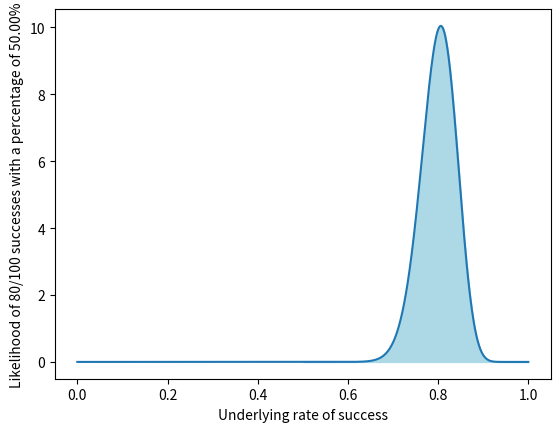

Python code for this plot:
import warnings
import numpy as np
import functools
import matplotlib.pyplot as plt


@functools.cache
def factorial(n):
    for i in range(1, n):
        n *= i
    return n if n else 1
    # return n * factorial(n - 1) if n else 1 # raises recursion error if n is too large


def riemann_sum(n, a, b, f):
    '''Riemann's sum:
    n = number of rectangles
    a = lower bound
    b = upper bound
    f = function'''
    w = (b - a) / n  # width of rectangles
    res = 0  # return value
    k = 1  # counter
    for k in range(1, n + 1):
        res += w * f(a + k * w)  # add the area of the rectangle
    return res


def beta_distribution(x: float, alpha: float, beta: float) -> float:
    '''Beta distribution'''
    if x < 0 or x > 1:
        warnings.warn('x must be between 0 and 1')
        return 1
    return ((x ** (alpha - 1)) * ((1 - x) ** (beta - 1))) / ((factorial(alpha - 1) * factorial(beta - 1)) / factorial(alpha + beta - 1))


def plot_beta_distribution(success, failure, a, b):
    '''Plot the beta distribution'''
    fig, ax = plt.subplots()
    x = np.linspace(0, 1, 1000)
    y = [beta_distribution(i, success, failure) for i in x]
    ax.set_xlabel('Underlying rate of success')
    ax.set_ylabel(
        f'Likelihood of {success}/{success+failure} successes with a percentage of {a*100:.2f}%')
    plt.plot(x, y)
    plt.fill_between(x, y, where=(x >= a) & (x <= b), color='lightblue')
    plt.show()


def main():
    a = 0.5  # lower bound
    b = 1.0  # upper bound
    n = 10000  # precision of integral
    success = 80  # number of successes
    failure = 20  # number of failures
    greater_than = riemann_sum(n, a, b,
                               f=lambda x: beta_distribution(x, success, failure))  # integral of beta distribution from a to b
    print(f'With {success} successes and {failure} failures:')
    print(
        f'Probability of getting a score greater than {a*100:.2f}%: {greater_than}')
    print(
        f'Probability of getting a score less than {a*100:.2f}%: {1-greater_than}')
    plot_beta_distribution(success, failure, a, b)


if __name__ == '__main__':
    main()
